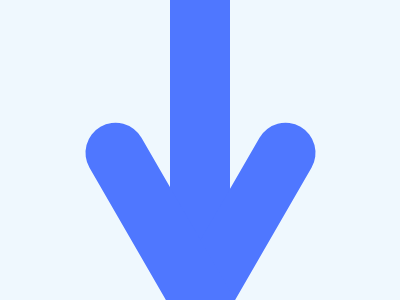

Write a web page that renders exactly this picture using CSS.

<p></p>
<p a></p>
<style>
  * {
    background: #eff8fe;
    * {
      background: #4f77ff;
      margin: 0 170;
    }
  }
  p {
    width: 60;
    height: 250;
    background: #4f77ff;
    position: fixed;
    top: 110;
    left: 38;
    rotate: 30deg;
    border-radius: 30px;
  }
  [a] {
    rotate: -30deg;
    left: -37;
  }
</style>
